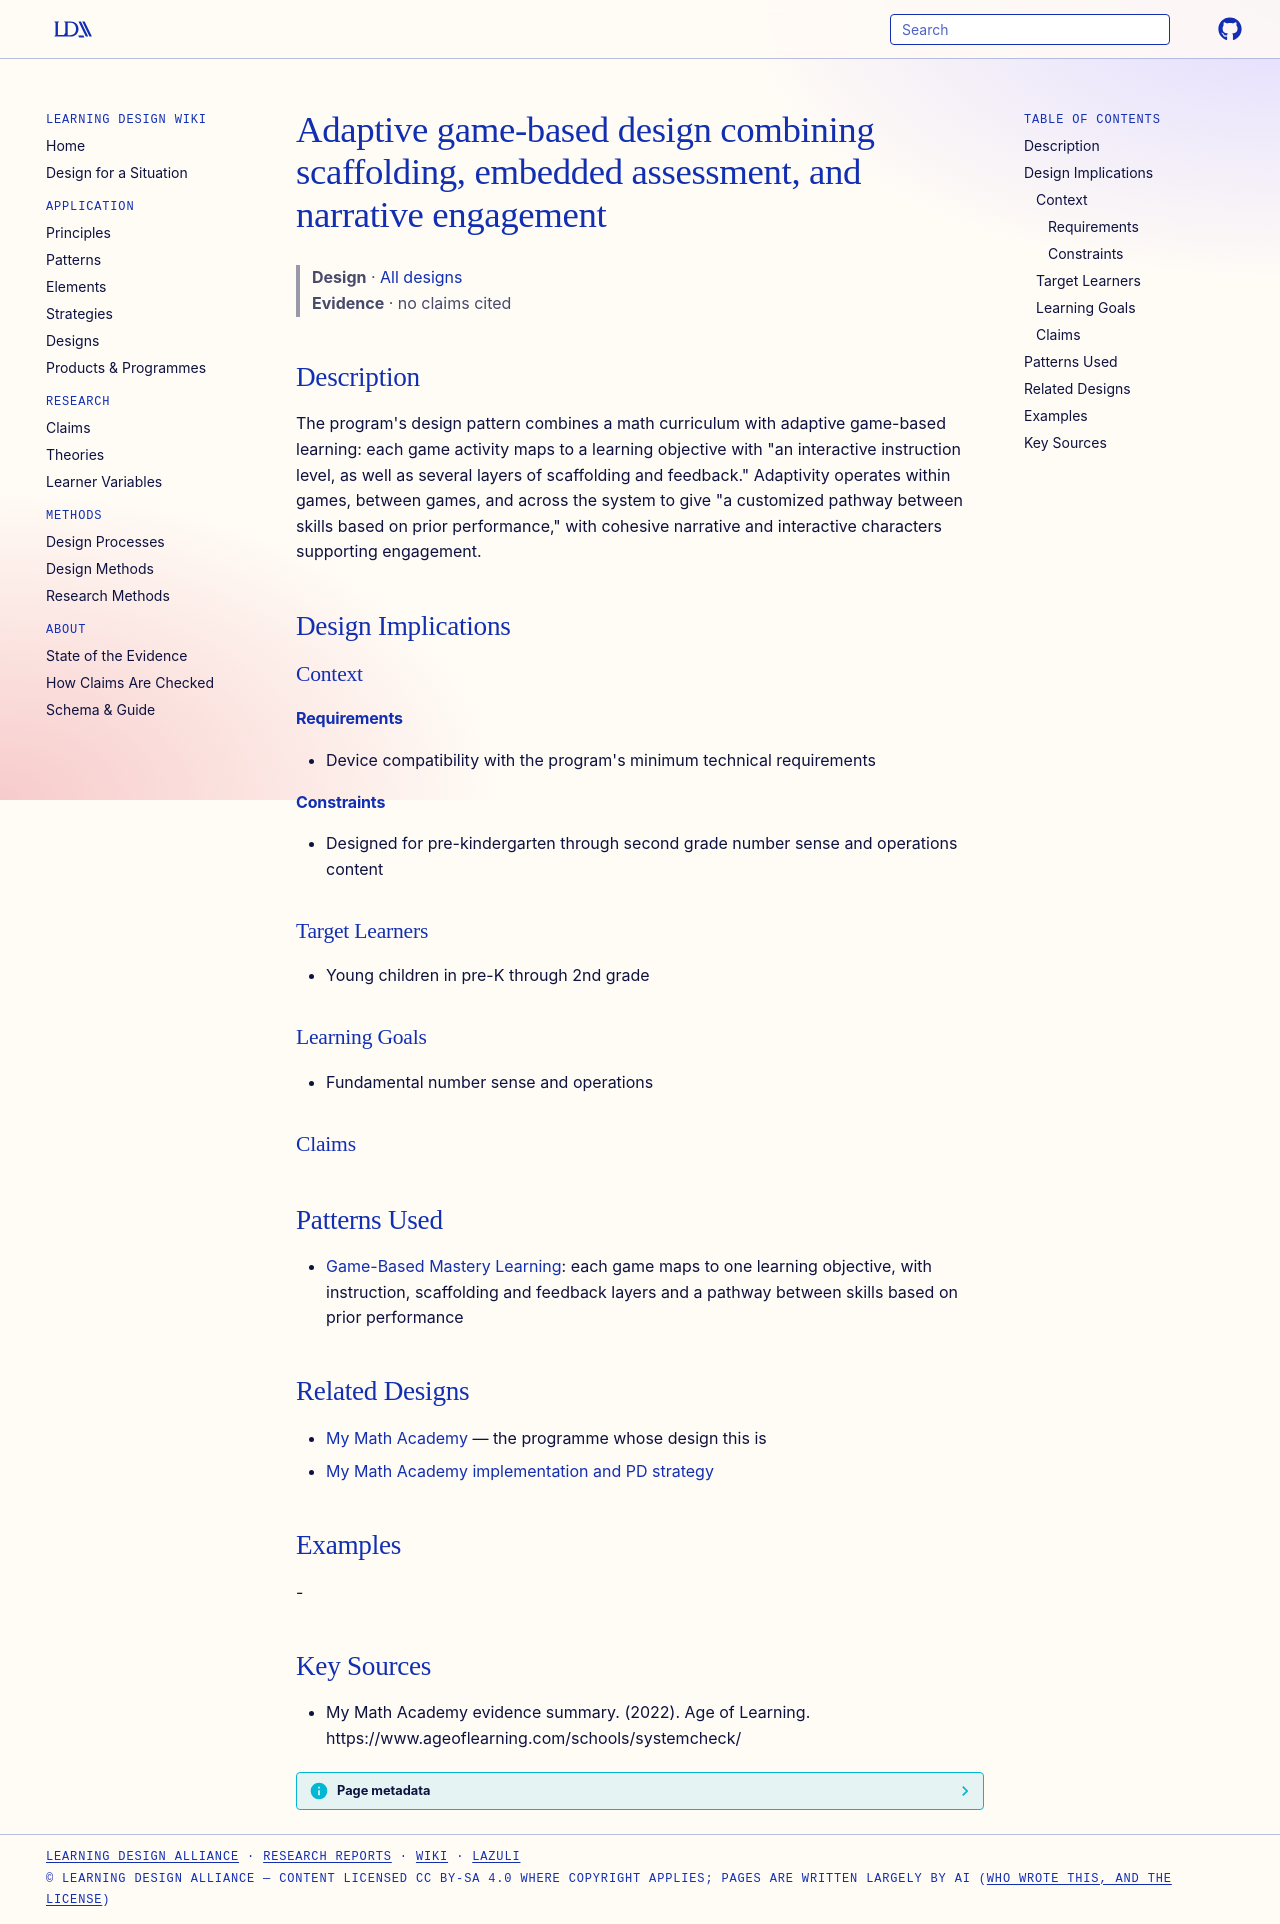

repository: Learning-Design-Alliance/learning-wiki · page: designs/mma-adaptive-game-design-pattern/index.html · generator: mkdocs

---
type: design
id: mma-adaptive-game-design-pattern
title: Adaptive game-based design combining scaffolding, embedded assessment, and narrative engagement
description: "The program's design pattern combines a math curriculum with adaptive game-based learning: each game activity maps to a learning objective with \"an interactive instruction level, as well as several layers of scaffoldi..."
status: review
generated:
  by: "process:settle-candidates"
  at: 2026-10-07
sources:
  - id: my-math-academy-evidence-summary-2022
    resource: "https://www.ageoflearning.com/schools/systemcheck/"
    title: "My Math Academy evidence summary. (2022). Age of Learning. https://www.ageoflearning.com/schools/systemcheck/"
    author: My Math Academy evidence summary
---

# Adaptive game-based design combining scaffolding, embedded assessment, and narrative engagement

> **Design** · [All designs](index.md)
> **Evidence** · no claims cited

## Description
The program's design pattern combines a math curriculum with adaptive game-based learning: each game activity maps to a learning objective with "an interactive instruction level, as well as several layers of scaffolding and feedback." Adaptivity operates within games, between games, and across the system to give "a customized pathway between skills based on prior performance," with cohesive narrative and interactive characters supporting engagement.

## Design Implications

### Context
#### Requirements
- Device compatibility with the program's minimum technical requirements
#### Constraints
- Designed for pre-kindergarten through second grade number sense and operations content

### Target Learners
- Young children in pre-K through 2nd grade

### Learning Goals
- Fundamental number sense and operations

### Claims

## Patterns Used
- [Game-Based Mastery Learning](../patterns/game-based-mastery-learning.md): each game maps to one learning objective, with instruction, scaffolding and feedback layers and a pathway between skills based on prior performance

## Related Designs
- [My Math Academy](../products/my-math-academy.md) — the programme whose design this is
- [My Math Academy implementation and PD strategy](../strategies/mma-implementation-pd-strategy.md)

## Examples
-

## Key Sources
- My Math Academy evidence summary. (2022). Age of Learning. https://www.ageoflearning.com/schools/systemcheck/
